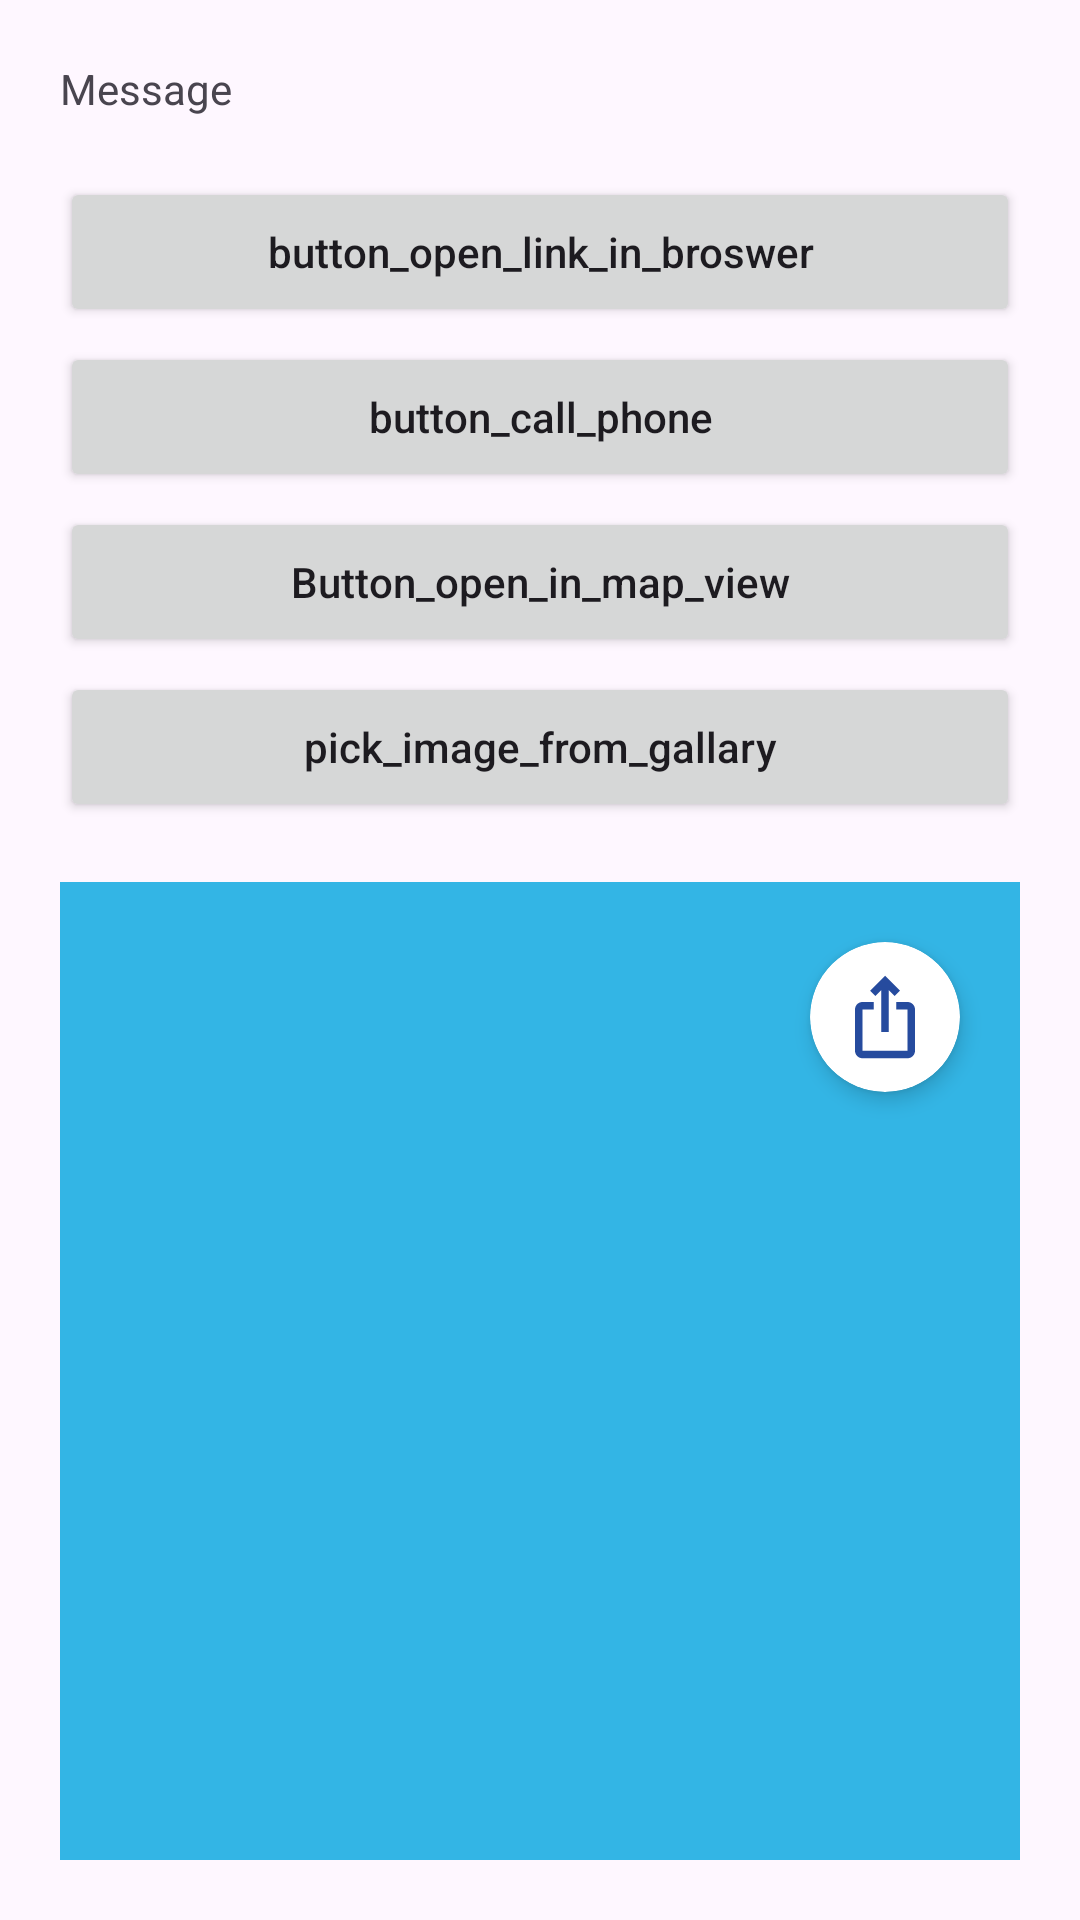

Produce the Android XML layout that renders to this screen, including the resource entries it uses.
<!-- AndroidManifest.xml: application theme Theme.AppTest -->
<!-- res/layout/activity_intent.xml -->
<?xml version="1.0" encoding="utf-8"?>
<androidx.constraintlayout.widget.ConstraintLayout xmlns:android="http://schemas.android.com/apk/res/android"
    xmlns:app="http://schemas.android.com/apk/res-auto"
    xmlns:tools="http://schemas.android.com/tools"
    android:layout_width="match_parent"
    android:layout_height="match_parent"
    tools:context=".intent.IntentActivity">

    <TextView
        android:id="@+id/tvMessage"
        android:layout_width="match_parent"
        android:layout_height="wrap_content"
        android:layout_marginHorizontal="20dp"
        android:layout_marginTop="20dp"
        android:text="Message"
        app:layout_constraintEnd_toEndOf="parent"
        app:layout_constraintStart_toStartOf="parent"
        app:layout_constraintTop_toTopOf="parent"
        tools:ignore="HardcodedText" />

    <Button
        android:id="@+id/btnOpenLink"
        android:layout_width="match_parent"
        android:layout_height="50dp"
        android:layout_marginHorizontal="20dp"
        android:layout_marginTop="20dp"
        android:text="@string/button_open_link_in_broswer"
        app:layout_constraintEnd_toEndOf="parent"
        app:layout_constraintStart_toStartOf="parent"
        app:layout_constraintTop_toBottomOf="@+id/tvMessage" />

    <Button
        android:id="@+id/btnPhoneCall"
        android:layout_width="match_parent"
        android:layout_height="50dp"
        android:layout_marginHorizontal="20dp"
        android:layout_marginTop="5dp"
        android:text="@string/button_call_phone"
        app:layout_constraintEnd_toEndOf="parent"
        app:layout_constraintStart_toStartOf="parent"
        app:layout_constraintTop_toBottomOf="@+id/btnOpenLink" />


    <Button
        android:id="@+id/btnOpenMap"
        android:layout_width="match_parent"
        android:layout_height="50dp"
        android:layout_marginHorizontal="20dp"
        android:layout_marginTop="5dp"
        android:text="@string/button_open_in_map_view"
        app:layout_constraintEnd_toEndOf="parent"
        app:layout_constraintStart_toStartOf="parent"
        app:layout_constraintTop_toBottomOf="@+id/btnPhoneCall" />

    <Button
        android:id="@+id/btnTakePicture"
        android:layout_width="match_parent"
        android:layout_height="50dp"
        android:layout_marginHorizontal="20dp"
        android:layout_marginTop="5dp"
        android:text="@string/pick_image_from_gallary"
        app:layout_constraintEnd_toEndOf="parent"
        app:layout_constraintStart_toStartOf="parent"
        app:layout_constraintTop_toBottomOf="@+id/btnOpenMap" />

    <ImageView
        android:id="@+id/imageView"
        android:layout_width="match_parent"
        android:layout_height="0dp"
        android:layout_margin="20dp"
        android:background="@android:color/holo_blue_light"
        app:layout_constraintBottom_toBottomOf="parent"
        app:layout_constraintTop_toBottomOf="@+id/btnTakePicture"
        app:layout_constraintVertical_bias="1.0"
        tools:ignore="ContentDescription"
        tools:layout_editor_absoluteX="20dp" />

    <androidx.cardview.widget.CardView
        android:id="@+id/btnShareContent"
        android:layout_width="50dp"
        android:layout_height="50dp"
        android:layout_margin="20dp"
        android:background="?attr/selectableItemBackground"
        app:cardBackgroundColor="@color/white"
        app:cardCornerRadius="25dp"
        app:layout_constraintBottom_toBottomOf="@id/imageView"
        app:layout_constraintEnd_toEndOf="@id/imageView"
        app:layout_constraintTop_toTopOf="@+id/imageView"
        app:layout_constraintVertical_bias="0.0">

        <ImageView
            android:layout_width="match_parent"
            android:layout_height="match_parent"
            android:layout_margin="10dp"
            android:src="@drawable/share_icon"
            tools:ignore="ContentDescription" />

    </androidx.cardview.widget.CardView>


</androidx.constraintlayout.widget.ConstraintLayout>
<!-- resources referenced by this layout -->
<resources>
  <color name="white">#FFFFFFFF</color>
  <!-- drawable share_icon (drawable) -->
  <vector xmlns:android="http://schemas.android.com/apk/res/android" android:height="24dp" android:tint="#264B9E" android:viewportHeight="24" android:viewportWidth="24" android:width="24dp">
        
      <path android:fillColor="@android:color/white" android:pathData="M16,5l-1.42,1.42 -1.59,-1.59L12.99,16h-1.98L11.01,4.83L9.42,6.42 8,5l4,-4 4,4zM20,10v11c0,1.1 -0.9,2 -2,2L6,23c-1.11,0 -2,-0.9 -2,-2L4,10c0,-1.11 0.89,-2 2,-2h3v2L6,10v11h12L18,10h-3L15,8h3c1.1,0 2,0.89 2,2z"/>
      
  </vector>
  <string name="button_call_phone">button_call_phone</string>
  <string name="button_open_in_map_view">Button_open_in_map_view</string>
  <string name="button_open_link_in_broswer">button_open_link_in_broswer</string>
  <string name="pick_image_from_gallary">pick_image_from_gallary</string>
  <style name="Theme.AppTest" parent="Base.Theme.AppTest" />
  <style name="Base.Theme.AppTest" parent="Theme.Material3.DayNight">
          
          <item name="colorPrimary">@color/green</item>
          <item name="colorOnPrimary">@color/white</item>
  
          <item name="android:statusBarColor">@android:color/transparent</item>
          <item name="android:windowLightStatusBar">true</item>
  
          
          
          
          
  
          
          <item name="android:navigationBarColor">@android:color/transparent</item>
  
          
  
          
          
  
          <item name="textAllCaps">false</item>
  
          <item name="cardViewStyle">@style/PrimaryCard</item>
      </style>
  <color name="green">#008000</color>
  <style name="PrimaryCard">
          <item name="cardCornerRadius">10dp</item>
          <item name="cardElevation">4dp</item>
      </style>
</resources>
